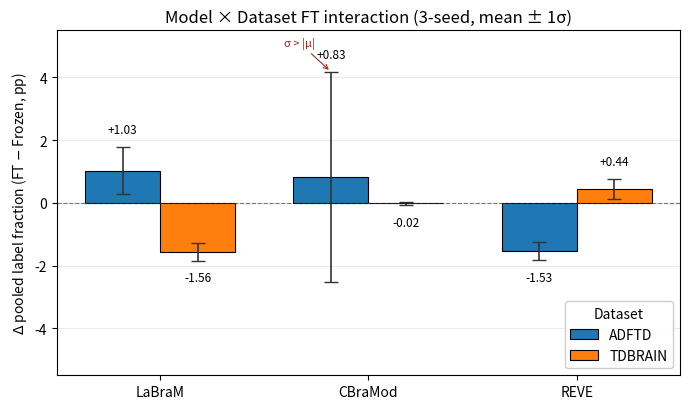

Python code for this plot: (Note: this script raises an exception after producing the figure.)
"""Fig 5: Cross-dataset × cross-model FT taxonomy with 3-seed error bars.

Addresses paper-review Phase 1 critique: effect sizes are small (~1pp) and
need visible uncertainty. Data from findings.md F17 (3-seed multi-model).

Output: paper/figures/main/fig5_cross_dataset_taxonomy.pdf (overwrite)
"""
import matplotlib.pyplot as plt
import matplotlib
import numpy as np

matplotlib.rcParams.update({
    "font.size": 10,
    "font.family": "sans-serif",
    "pdf.fonttype": 42,
})

# F17 data: (mean, sample-std) of pp Delta (FT - Frozen) across 3 seeds
# sample-std = stdev computed with (n-1) divisor; see docs/findings.md notation
data = {
    "LaBraM":  {"ADFTD": (+1.03, 0.74), "TDBRAIN": (-1.56, 0.28)},
    "CBraMod": {"ADFTD": (+0.83, 3.35), "TDBRAIN": (-0.02, 0.04)},
    "REVE":    {"ADFTD": (-1.53, 0.28), "TDBRAIN": (+0.44, 0.32)},
}

models = ["LaBraM", "CBraMod", "REVE"]
datasets = ["ADFTD", "TDBRAIN"]
colors = {"ADFTD": "#1f77b4", "TDBRAIN": "#ff7f0e"}

fig, ax = plt.subplots(figsize=(7.0, 4.2))

x = np.arange(len(models))
width = 0.36

for i, ds in enumerate(datasets):
    means = [data[m][ds][0] for m in models]
    stds = [data[m][ds][1] for m in models]
    bars = ax.bar(
        x + (i - 0.5) * width,
        means,
        width,
        yerr=stds,
        capsize=5,
        color=colors[ds],
        edgecolor="black",
        linewidth=0.8,
        label=ds,
        error_kw={"elinewidth": 1.2, "ecolor": "#333"},
    )
    # annotate values
    for b, m, s in zip(bars, means, stds):
        sign = "+" if m >= 0 else ""
        ax.text(
            b.get_x() + b.get_width() / 2,
            m + (0.35 if m >= 0 else -0.35) + (s if m >= 0 else -s),
            f"{sign}{m:.2f}",
            ha="center",
            va="bottom" if m >= 0 else "top",
            fontsize=8.5,
        )

ax.axhline(0, color="black", linewidth=0.8, linestyle="--", alpha=0.5)
ax.set_xticks(x)
ax.set_xticklabels(models)
ax.set_ylabel(r"$\Delta$ pooled label fraction (FT $-$ Frozen, pp)")
ax.set_title("Model × Dataset FT interaction (3-seed, mean ± 1σ)")
ax.legend(title="Dataset", loc="lower right", framealpha=0.95)
ax.grid(True, axis="y", alpha=0.25)
ax.set_ylim(-5.5, 5.5)

# Annotate the CBraMod ADFTD std-dominated case
ax.annotate(
    "σ > |μ|",
    xy=(1 - 0.5 * width, data["CBraMod"]["ADFTD"][0] + data["CBraMod"]["ADFTD"][1]),
    xytext=(1 - 0.5 * width - 0.15, 5),
    fontsize=8,
    color="#b22222",
    ha="center",
    arrowprops=dict(arrowstyle="->", color="#b22222", lw=0.8),
)

plt.tight_layout()
out = "paper/figures/main/fig5_cross_dataset_taxonomy.pdf"
plt.savefig(out, dpi=300, bbox_inches="tight")
plt.savefig(out.replace(".pdf", ".png"), dpi=200, bbox_inches="tight")
print(f"wrote {out}")
